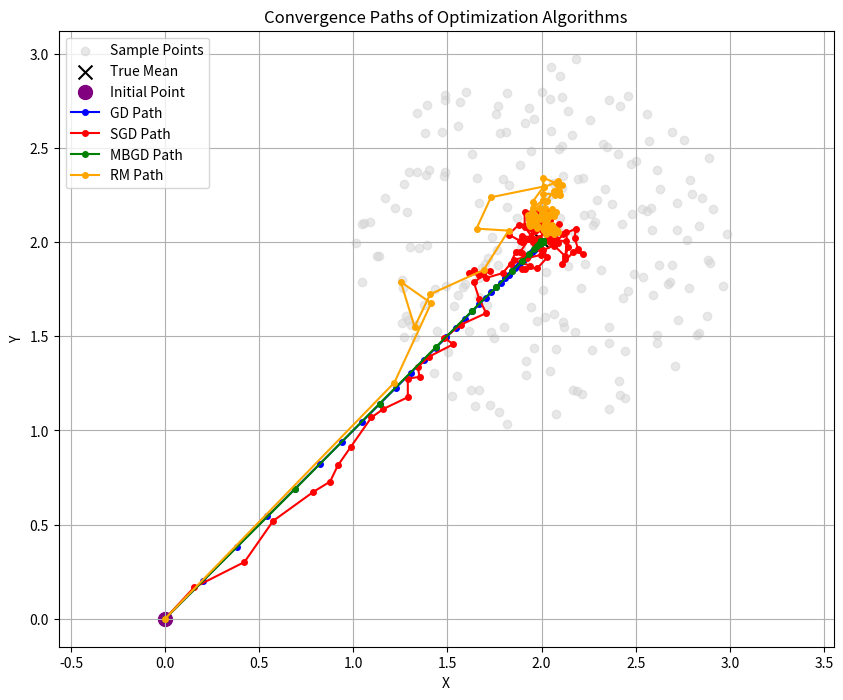
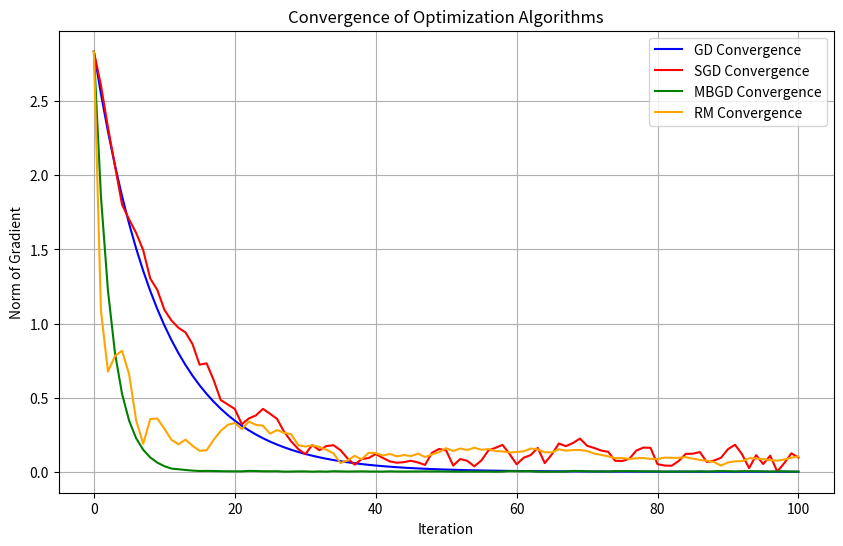

Python code for these plots, in order:
import random
import matplotlib.pyplot as plt
import numpy as np

# 采样函数
def sample_in_circle(n_samples=100, radius=1.0, seed=None):
    if seed is None:
        seed = (0, 0)
    rootx, rooty = seed
    points = []
    while len(points) < n_samples:
        x = random.uniform(-radius, radius) + rootx
        y = random.uniform(-radius, radius) + rooty
        if (x - rootx)**2 + (y - rooty)**2 <= radius**2:
            points.append((x, y))
    return np.array(points)

###----------------------------------- GD --------------------------
def gd(data, lr=0.01, iterations=100):
    w = np.zeros(2)
    history = [w.copy()]
    for k in range(iterations):
        grad = (w - data).mean(axis=0)
        w -= lr * grad
        history.append(w.copy())
    return w, history

###----------------------------------- MBGD --------------------------
def get_mini_batches(data, batch_size):
    n = len(data)
    indices = np.random.permutation(n)
    for i in range(0, n, batch_size):
        yield data[indices[i:i+batch_size]]

def mbgd(data, batch_size=32, lr=0.01, iterations=100):
    w = np.zeros(2)
    history = [w.copy()]
    for k in range(iterations):
        for batch in get_mini_batches(data, batch_size):
            grad = (w - batch).mean(axis=0)
            w -= lr * grad
        history.append(w.copy())
    return w, history

###----------------------------------- SGD --------------------------
def sgd(data, lr=0.01, iterations=100):
    w = np.zeros(2)
    n = len(data)
    history = [w.copy()]
    for k in range(iterations):
        i = random.randint(0, n - 1)
        grad = (w - data[i])
        w -= lr * grad
        history.append(w.copy())
    return w, history

###----------------------------------- RM Algorithm --------------------------
def g(w, data):
    return (w - data).mean(axis=0)

def rm_algorithm(func, data, iterations=50, w_0=np.zeros(2)):
    best_w = w_0.copy()
    min_error = float('inf')
    w_current = w_0.copy()
    history = [w_current.copy()]
    for k in range(iterations):
        theta = np.random.randn(2)
        alpha = 1 / (k + 2)
        w_next = w_current - alpha * (func(w_current, data) + theta)
        history.append(w_next.copy())
        error = np.linalg.norm(func(w_next, data))
        if error < min_error:
            min_error = error
            best_w = w_next
        w_current = w_next
    return best_w, history

###------------------------------------------------------------
### 🚀 主函数 + 绘图部分
###------------------------------------------------------------

def main():
    # 生成数据
    data = sample_in_circle(n_samples=200, radius=1.0, seed=(2, 2))
    true_mean = data.mean(axis=0)

    print("True Mean:", true_mean)

    # 调用各算法
    iterations = 100
    w_gd, hist_gd = gd(data, lr=0.1, iterations = iterations)
    w_sgd, hist_sgd = sgd(data, lr=0.1, iterations=iterations)
    w_mbgd, hist_mbgd = mbgd(data, batch_size=50, lr=0.1, iterations=iterations)
    w_rm, hist_rm = rm_algorithm(g, data, iterations=iterations)

    print("\nFinal Estimates:")
    print(f"GD:     {w_gd}")
    print(f"SGD:    {w_sgd}")
    print(f"MBGD:   {w_mbgd}")
    print(f"RM:     {w_rm}")

    # 可视化
    plt.figure(figsize=(10, 8))

    # 所有点
    plt.scatter(data[:, 0], data[:, 1], c='lightgray', label='Sample Points', alpha=0.5)

    # 真实均值
    plt.scatter(true_mean[0], true_mean[1], c='black', marker='x', s=100, label='True Mean')

    # 初始点
    plt.scatter(0, 0, c='purple', marker='o', s=100, label='Initial Point')

    # 路径绘制
    def plot_path(history, color, label):
        history = np.array(history)
        plt.plot(history[:, 0], history[:, 1], '-o', color=color, label=label, markersize=4)

    plot_path(hist_gd, 'blue', 'GD Path')
    plot_path(hist_sgd, 'red', 'SGD Path')
    plot_path(hist_mbgd, 'green', 'MBGD Path')
    plot_path(hist_rm, 'orange', 'RM Path')

    plt.title("Convergence Paths of Optimization Algorithms")
    plt.xlabel("X")
    plt.ylabel("Y")
    plt.legend()
    plt.grid(True)
    plt.axis('equal')  # 保证坐标轴比例一致
    plt.show()

    # 绘制收敛曲线
    plt.figure(figsize=(10, 6))
    plt.plot([np.linalg.norm(g(w, data)) for w in hist_gd], label='GD Convergence', color='blue')
    plt.plot([np.linalg.norm(g(w, data)) for w in hist_sgd], label='SGD Convergence', color='red')
    plt.plot([np.linalg.norm(g(w, data)) for w in hist_mbgd], label='MBGD Convergence', color='green')
    plt.plot([np.linalg.norm(g(w, data)) for w in hist_rm], label='RM Convergence', color='orange')
    plt.title("Convergence of Optimization Algorithms")
    plt.xlabel("Iteration")
    plt.ylabel("Norm of Gradient")
    plt.legend()
    plt.grid(True)
    plt.show()


if __name__ == "__main__":
    main()